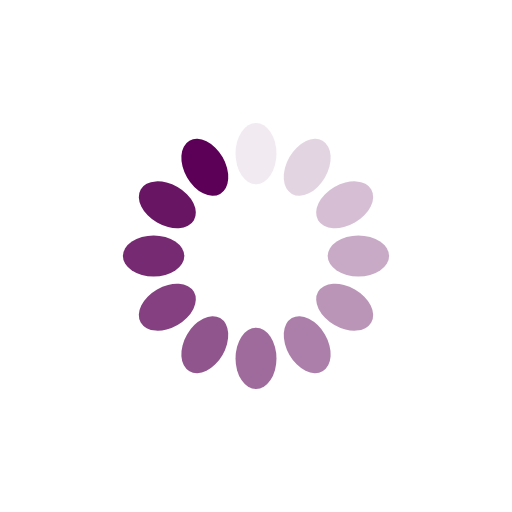
t = 0.00 s
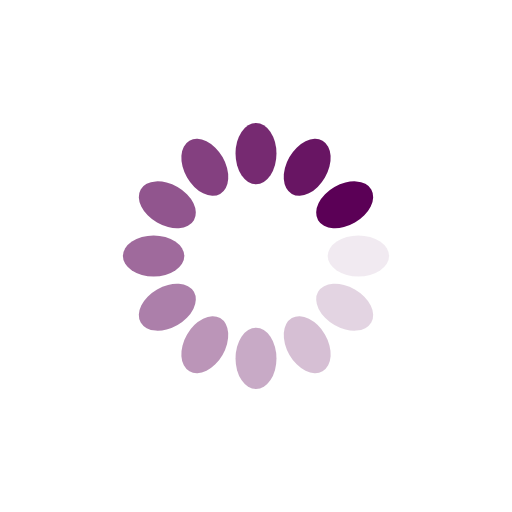
t = 0.25 s
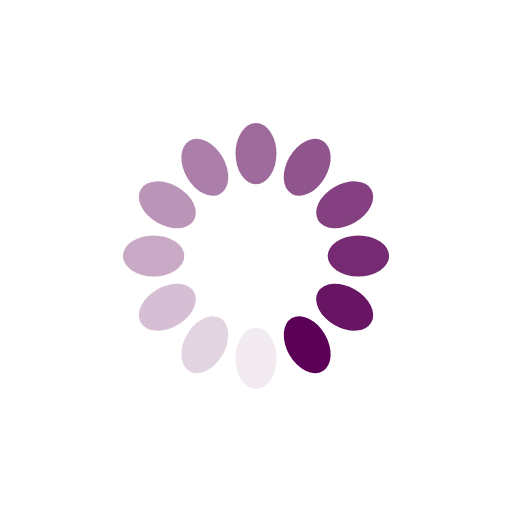
t = 0.50 s
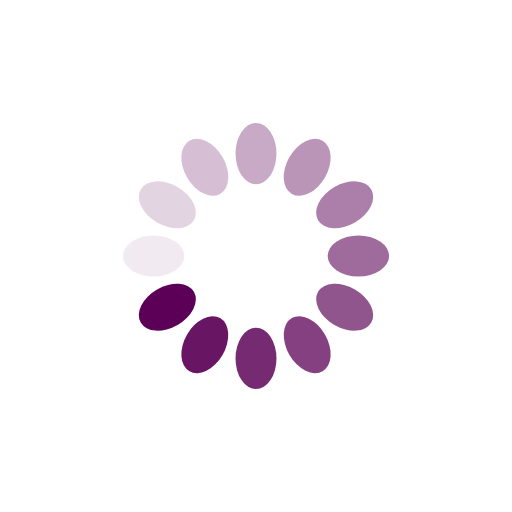
t = 0.75 s

The animated SVG that drew these frames (rendered in a browser with its animation timeline set to each time). Animation: 12 SMIL elements (animate=12); one cycle of 1.00 s, repeats indefinitely.

<?xml version="1.0" encoding="utf-8"?>
<svg xmlns="http://www.w3.org/2000/svg" xmlns:xlink="http://www.w3.org/1999/xlink" style="margin: auto; background: rgba(0, 0, 0, 0) none repeat scroll 0% 0%; display: block; shape-rendering: auto;" width="200px" height="200px" viewBox="0 0 100 100" preserveAspectRatio="xMidYMid">
<g transform="rotate(0 50 50)">
  <rect x="46" y="24" rx="4" ry="6" width="8" height="12" fill="#5b0056">
    <animate attributeName="opacity" values="1;0" keyTimes="0;1" dur="1s" begin="-0.9166666666666666s" repeatCount="indefinite"></animate>
  </rect>
</g><g transform="rotate(30 50 50)">
  <rect x="46" y="24" rx="4" ry="6" width="8" height="12" fill="#5b0056">
    <animate attributeName="opacity" values="1;0" keyTimes="0;1" dur="1s" begin="-0.8333333333333334s" repeatCount="indefinite"></animate>
  </rect>
</g><g transform="rotate(60 50 50)">
  <rect x="46" y="24" rx="4" ry="6" width="8" height="12" fill="#5b0056">
    <animate attributeName="opacity" values="1;0" keyTimes="0;1" dur="1s" begin="-0.75s" repeatCount="indefinite"></animate>
  </rect>
</g><g transform="rotate(90 50 50)">
  <rect x="46" y="24" rx="4" ry="6" width="8" height="12" fill="#5b0056">
    <animate attributeName="opacity" values="1;0" keyTimes="0;1" dur="1s" begin="-0.6666666666666666s" repeatCount="indefinite"></animate>
  </rect>
</g><g transform="rotate(120 50 50)">
  <rect x="46" y="24" rx="4" ry="6" width="8" height="12" fill="#5b0056">
    <animate attributeName="opacity" values="1;0" keyTimes="0;1" dur="1s" begin="-0.5833333333333334s" repeatCount="indefinite"></animate>
  </rect>
</g><g transform="rotate(150 50 50)">
  <rect x="46" y="24" rx="4" ry="6" width="8" height="12" fill="#5b0056">
    <animate attributeName="opacity" values="1;0" keyTimes="0;1" dur="1s" begin="-0.5s" repeatCount="indefinite"></animate>
  </rect>
</g><g transform="rotate(180 50 50)">
  <rect x="46" y="24" rx="4" ry="6" width="8" height="12" fill="#5b0056">
    <animate attributeName="opacity" values="1;0" keyTimes="0;1" dur="1s" begin="-0.4166666666666667s" repeatCount="indefinite"></animate>
  </rect>
</g><g transform="rotate(210 50 50)">
  <rect x="46" y="24" rx="4" ry="6" width="8" height="12" fill="#5b0056">
    <animate attributeName="opacity" values="1;0" keyTimes="0;1" dur="1s" begin="-0.3333333333333333s" repeatCount="indefinite"></animate>
  </rect>
</g><g transform="rotate(240 50 50)">
  <rect x="46" y="24" rx="4" ry="6" width="8" height="12" fill="#5b0056">
    <animate attributeName="opacity" values="1;0" keyTimes="0;1" dur="1s" begin="-0.25s" repeatCount="indefinite"></animate>
  </rect>
</g><g transform="rotate(270 50 50)">
  <rect x="46" y="24" rx="4" ry="6" width="8" height="12" fill="#5b0056">
    <animate attributeName="opacity" values="1;0" keyTimes="0;1" dur="1s" begin="-0.16666666666666666s" repeatCount="indefinite"></animate>
  </rect>
</g><g transform="rotate(300 50 50)">
  <rect x="46" y="24" rx="4" ry="6" width="8" height="12" fill="#5b0056">
    <animate attributeName="opacity" values="1;0" keyTimes="0;1" dur="1s" begin="-0.08333333333333333s" repeatCount="indefinite"></animate>
  </rect>
</g><g transform="rotate(330 50 50)">
  <rect x="46" y="24" rx="4" ry="6" width="8" height="12" fill="#5b0056">
    <animate attributeName="opacity" values="1;0" keyTimes="0;1" dur="1s" begin="0s" repeatCount="indefinite"></animate>
  </rect>
</g>
<!-- [ldio] generated by https://loading.io/ --></svg>
